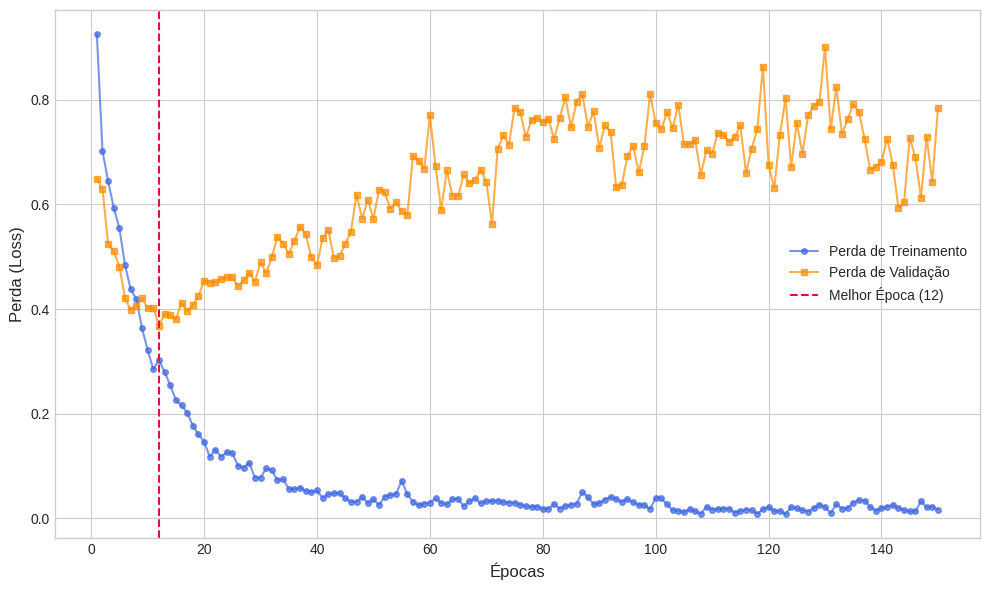
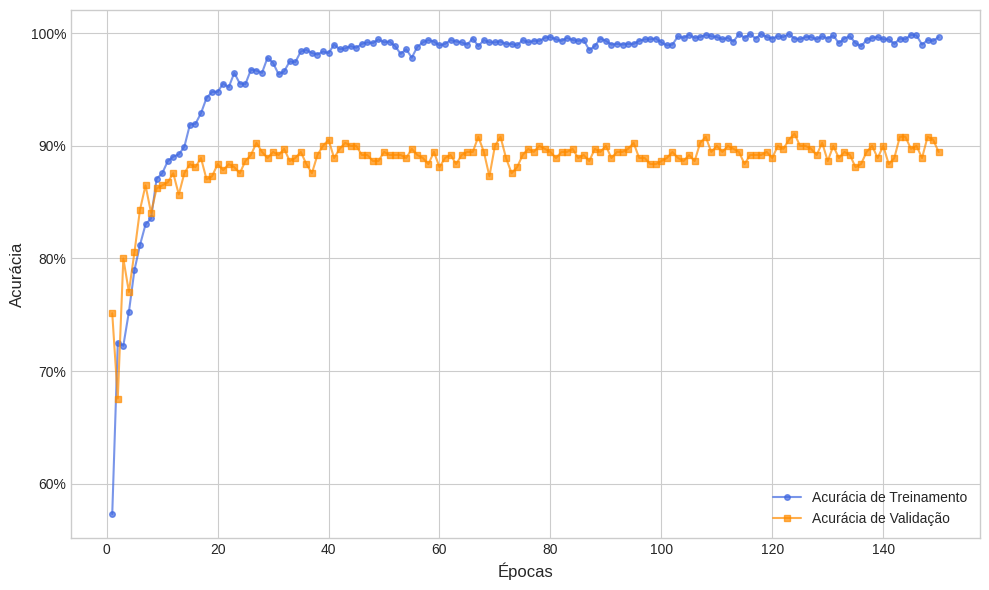

Write Python code to recreate these figures, in order.
import re
import matplotlib.pyplot as plt
import numpy as np

# O log de treinamento que você forneceu, armazenado como uma string de múltiplas linhas.
training_log = """
Epoch 1/150
12/12 - 2s - loss: 0.9254 - accuracy: 0.5731 - val_loss: 0.6488 - val_accuracy: 0.7514 - 2s/epoch - 136ms/step
Epoch 2/150
12/12 - 0s - loss: 0.7021 - accuracy: 0.7253 - val_loss: 0.6290 - val_accuracy: 0.6757 - 83ms/epoch - 7ms/step
Epoch 3/150
12/12 - 0s - loss: 0.6437 - accuracy: 0.7226 - val_loss: 0.5246 - val_accuracy: 0.8000 - 81ms/epoch - 7ms/step
Epoch 4/150
12/12 - 0s - loss: 0.5932 - accuracy: 0.7524 - val_loss: 0.5100 - val_accuracy: 0.7703 - 81ms/epoch - 7ms/step
Epoch 5/150
12/12 - 0s - loss: 0.5541 - accuracy: 0.7896 - val_loss: 0.4806 - val_accuracy: 0.8054 - 81ms/epoch - 7ms/step
Epoch 6/150
12/12 - 0s - loss: 0.4834 - accuracy: 0.8119 - val_loss: 0.4209 - val_accuracy: 0.8432 - 81ms/epoch - 7ms/step
Epoch 7/150
12/12 - 0s - loss: 0.4373 - accuracy: 0.8302 - val_loss: 0.3979 - val_accuracy: 0.8649 - 82ms/epoch - 7ms/step
Epoch 8/150
12/12 - 0s - loss: 0.4195 - accuracy: 0.8356 - val_loss: 0.4061 - val_accuracy: 0.8405 - 51ms/epoch - 4ms/step
Epoch 9/150
12/12 - 0s - loss: 0.3634 - accuracy: 0.8708 - val_loss: 0.4205 - val_accuracy: 0.8622 - 50ms/epoch - 4ms/step
Epoch 10/150
12/12 - 0s - loss: 0.3217 - accuracy: 0.8755 - val_loss: 0.4018 - val_accuracy: 0.8649 - 51ms/epoch - 4ms/step
Epoch 11/150
12/12 - 0s - loss: 0.2850 - accuracy: 0.8863 - val_loss: 0.4021 - val_accuracy: 0.8676 - 51ms/epoch - 4ms/step
Epoch 12/150
12/12 - 0s - loss: 0.3023 - accuracy: 0.8904 - val_loss: 0.3676 - val_accuracy: 0.8757 - 80ms/epoch - 7ms/step
Epoch 13/150
12/12 - 0s - loss: 0.2800 - accuracy: 0.8924 - val_loss: 0.3903 - val_accuracy: 0.8568 - 51ms/epoch - 4ms/step
Epoch 14/150
12/12 - 0s - loss: 0.2543 - accuracy: 0.8992 - val_loss: 0.3882 - val_accuracy: 0.8757 - 50ms/epoch - 4ms/step
Epoch 15/150
12/12 - 0s - loss: 0.2263 - accuracy: 0.9188 - val_loss: 0.3800 - val_accuracy: 0.8838 - 49ms/epoch - 4ms/step
Epoch 16/150
12/12 - 0s - loss: 0.2164 - accuracy: 0.9195 - val_loss: 0.4122 - val_accuracy: 0.8811 - 50ms/epoch - 4ms/step
Epoch 17/150
12/12 - 0s - loss: 0.2022 - accuracy: 0.9290 - val_loss: 0.3959 - val_accuracy: 0.8892 - 50ms/epoch - 4ms/step
Epoch 18/150
12/12 - 0s - loss: 0.1773 - accuracy: 0.9425 - val_loss: 0.4067 - val_accuracy: 0.8703 - 50ms/epoch - 4ms/step
Epoch 19/150
12/12 - 0s - loss: 0.1604 - accuracy: 0.9479 - val_loss: 0.4251 - val_accuracy: 0.8730 - 51ms/epoch - 4ms/step
Epoch 20/150
12/12 - 0s - loss: 0.1465 - accuracy: 0.9479 - val_loss: 0.4540 - val_accuracy: 0.8838 - 50ms/epoch - 4ms/step
Epoch 21/150
12/12 - 0s - loss: 0.1176 - accuracy: 0.9553 - val_loss: 0.4504 - val_accuracy: 0.8784 - 49ms/epoch - 4ms/step
Epoch 22/150
12/12 - 0s - loss: 0.1315 - accuracy: 0.9520 - val_loss: 0.4513 - val_accuracy: 0.8838 - 49ms/epoch - 4ms/step
Epoch 23/150
12/12 - 0s - loss: 0.1178 - accuracy: 0.9648 - val_loss: 0.4571 - val_accuracy: 0.8811 - 49ms/epoch - 4ms/step
Epoch 24/150
12/12 - 0s - loss: 0.1261 - accuracy: 0.9553 - val_loss: 0.4606 - val_accuracy: 0.8757 - 50ms/epoch - 4ms/step
Epoch 25/150
12/12 - 0s - loss: 0.1247 - accuracy: 0.9547 - val_loss: 0.4604 - val_accuracy: 0.8865 - 50ms/epoch - 4ms/step
Epoch 26/150
12/12 - 0s - loss: 0.1007 - accuracy: 0.9675 - val_loss: 0.4434 - val_accuracy: 0.8919 - 50ms/epoch - 4ms/step
Epoch 27/150
12/12 - 0s - loss: 0.0971 - accuracy: 0.9668 - val_loss: 0.4555 - val_accuracy: 0.9027 - 51ms/epoch - 4ms/step
Epoch 28/150
12/12 - 0s - loss: 0.1065 - accuracy: 0.9648 - val_loss: 0.4692 - val_accuracy: 0.8946 - 50ms/epoch - 4ms/step
Epoch 29/150
12/12 - 0s - loss: 0.0779 - accuracy: 0.9783 - val_loss: 0.4523 - val_accuracy: 0.8892 - 50ms/epoch - 4ms/step
Epoch 30/150
12/12 - 0s - loss: 0.0780 - accuracy: 0.9736 - val_loss: 0.4892 - val_accuracy: 0.8946 - 49ms/epoch - 4ms/step
Epoch 31/150
12/12 - 0s - loss: 0.0953 - accuracy: 0.9635 - val_loss: 0.4682 - val_accuracy: 0.8919 - 49ms/epoch - 4ms/step
Epoch 32/150
12/12 - 0s - loss: 0.0915 - accuracy: 0.9662 - val_loss: 0.4992 - val_accuracy: 0.8973 - 50ms/epoch - 4ms/step
Epoch 33/150
12/12 - 0s - loss: 0.0728 - accuracy: 0.9750 - val_loss: 0.5382 - val_accuracy: 0.8865 - 49ms/epoch - 4ms/step
Epoch 34/150
12/12 - 0s - loss: 0.0753 - accuracy: 0.9743 - val_loss: 0.5249 - val_accuracy: 0.8892 - 50ms/epoch - 4ms/step
Epoch 35/150
12/12 - 0s - loss: 0.0564 - accuracy: 0.9838 - val_loss: 0.5057 - val_accuracy: 0.8946 - 50ms/epoch - 4ms/step
Epoch 36/150
12/12 - 0s - loss: 0.0558 - accuracy: 0.9851 - val_loss: 0.5300 - val_accuracy: 0.8838 - 50ms/epoch - 4ms/step
Epoch 37/150
12/12 - 0s - loss: 0.0585 - accuracy: 0.9824 - val_loss: 0.5570 - val_accuracy: 0.8757 - 50ms/epoch - 4ms/step
Epoch 38/150
12/12 - 0s - loss: 0.0524 - accuracy: 0.9811 - val_loss: 0.5435 - val_accuracy: 0.8919 - 50ms/epoch - 4ms/step
Epoch 39/150
12/12 - 0s - loss: 0.0500 - accuracy: 0.9838 - val_loss: 0.4985 - val_accuracy: 0.9000 - 63ms/epoch - 5ms/step
Epoch 40/150
12/12 - 0s - loss: 0.0534 - accuracy: 0.9824 - val_loss: 0.4839 - val_accuracy: 0.9054 - 49ms/epoch - 4ms/step
Epoch 41/150
12/12 - 0s - loss: 0.0387 - accuracy: 0.9899 - val_loss: 0.5357 - val_accuracy: 0.8892 - 49ms/epoch - 4ms/step
Epoch 42/150
12/12 - 0s - loss: 0.0464 - accuracy: 0.9858 - val_loss: 0.5513 - val_accuracy: 0.8973 - 49ms/epoch - 4ms/step
Epoch 43/150
12/12 - 0s - loss: 0.0478 - accuracy: 0.9865 - val_loss: 0.4973 - val_accuracy: 0.9027 - 50ms/epoch - 4ms/step
Epoch 44/150
12/12 - 0s - loss: 0.0482 - accuracy: 0.9885 - val_loss: 0.5010 - val_accuracy: 0.9000 - 52ms/epoch - 4ms/step
Epoch 45/150
12/12 - 0s - loss: 0.0384 - accuracy: 0.9871 - val_loss: 0.5248 - val_accuracy: 0.9000 - 55ms/epoch - 5ms/step
Epoch 46/150
12/12 - 0s - loss: 0.0314 - accuracy: 0.9905 - val_loss: 0.5471 - val_accuracy: 0.8919 - 51ms/epoch - 4ms/step
Epoch 47/150
12/12 - 0s - loss: 0.0315 - accuracy: 0.9919 - val_loss: 0.6185 - val_accuracy: 0.8919 - 51ms/epoch - 4ms/step
Epoch 48/150
12/12 - 0s - loss: 0.0410 - accuracy: 0.9912 - val_loss: 0.5728 - val_accuracy: 0.8865 - 55ms/epoch - 5ms/step
Epoch 49/150
12/12 - 0s - loss: 0.0294 - accuracy: 0.9946 - val_loss: 0.6087 - val_accuracy: 0.8865 - 50ms/epoch - 4ms/step
Epoch 50/150
12/12 - 0s - loss: 0.0363 - accuracy: 0.9919 - val_loss: 0.5718 - val_accuracy: 0.8946 - 50ms/epoch - 4ms/step
Epoch 51/150
12/12 - 0s - loss: 0.0255 - accuracy: 0.9926 - val_loss: 0.6283 - val_accuracy: 0.8919 - 50ms/epoch - 4ms/step
Epoch 52/150
12/12 - 0s - loss: 0.0411 - accuracy: 0.9885 - val_loss: 0.6226 - val_accuracy: 0.8919 - 49ms/epoch - 4ms/step
Epoch 53/150
12/12 - 0s - loss: 0.0446 - accuracy: 0.9817 - val_loss: 0.5918 - val_accuracy: 0.8919 - 50ms/epoch - 4ms/step
Epoch 54/150
12/12 - 0s - loss: 0.0465 - accuracy: 0.9858 - val_loss: 0.6043 - val_accuracy: 0.8892 - 50ms/epoch - 4ms/step
Epoch 55/150
12/12 - 0s - loss: 0.0718 - accuracy: 0.9783 - val_loss: 0.5863 - val_accuracy: 0.8973 - 50ms/epoch - 4ms/step
Epoch 56/150
12/12 - 0s - loss: 0.0459 - accuracy: 0.9878 - val_loss: 0.5789 - val_accuracy: 0.8919 - 50ms/epoch - 4ms/step
Epoch 57/150
12/12 - 0s - loss: 0.0316 - accuracy: 0.9919 - val_loss: 0.6931 - val_accuracy: 0.8892 - 51ms/epoch - 4ms/step
Epoch 58/150
12/12 - 0s - loss: 0.0248 - accuracy: 0.9939 - val_loss: 0.6837 - val_accuracy: 0.8838 - 50ms/epoch - 4ms/step
Epoch 59/150
12/12 - 0s - loss: 0.0282 - accuracy: 0.9926 - val_loss: 0.6673 - val_accuracy: 0.8946 - 49ms/epoch - 4ms/step
Epoch 60/150
12/12 - 0s - loss: 0.0303 - accuracy: 0.9892 - val_loss: 0.7699 - val_accuracy: 0.8811 - 51ms/epoch - 4ms/step
Epoch 61/150
12/12 - 0s - loss: 0.0385 - accuracy: 0.9905 - val_loss: 0.6727 - val_accuracy: 0.8892 - 50ms/epoch - 4ms/step
Epoch 62/150
12/12 - 0s - loss: 0.0295 - accuracy: 0.9939 - val_loss: 0.5896 - val_accuracy: 0.8919 - 50ms/epoch - 4ms/step
Epoch 63/150
12/12 - 0s - loss: 0.0267 - accuracy: 0.9926 - val_loss: 0.6648 - val_accuracy: 0.8838 - 50ms/epoch - 4ms/step
Epoch 64/150
12/12 - 0s - loss: 0.0364 - accuracy: 0.9919 - val_loss: 0.6164 - val_accuracy: 0.8919 - 50ms/epoch - 4ms/step
Epoch 65/150
12/12 - 0s - loss: 0.0375 - accuracy: 0.9899 - val_loss: 0.6155 - val_accuracy: 0.8946 - 49ms/epoch - 4ms/step
Epoch 66/150
12/12 - 0s - loss: 0.0233 - accuracy: 0.9953 - val_loss: 0.6571 - val_accuracy: 0.8946 - 50ms/epoch - 4ms/step
Epoch 67/150
12/12 - 0s - loss: 0.0326 - accuracy: 0.9885 - val_loss: 0.6402 - val_accuracy: 0.9081 - 51ms/epoch - 4ms/step
Epoch 68/150
12/12 - 0s - loss: 0.0387 - accuracy: 0.9939 - val_loss: 0.6466 - val_accuracy: 0.8946 - 52ms/epoch - 4ms/step
Epoch 69/150
12/12 - 0s - loss: 0.0286 - accuracy: 0.9919 - val_loss: 0.6663 - val_accuracy: 0.8730 - 50ms/epoch - 4ms/step
Epoch 70/150
12/12 - 0s - loss: 0.0328 - accuracy: 0.9919 - val_loss: 0.6431 - val_accuracy: 0.9000 - 50ms/epoch - 4ms/step
Epoch 71/150
12/12 - 0s - loss: 0.0333 - accuracy: 0.9926 - val_loss: 0.5627 - val_accuracy: 0.9081 - 49ms/epoch - 4ms/step
Epoch 72/150
12/12 - 0s - loss: 0.0337 - accuracy: 0.9905 - val_loss: 0.7053 - val_accuracy: 0.8892 - 49ms/epoch - 4ms/step
Epoch 73/150
12/12 - 0s - loss: 0.0307 - accuracy: 0.9905 - val_loss: 0.7316 - val_accuracy: 0.8757 - 50ms/epoch - 4ms/step
Epoch 74/150
12/12 - 0s - loss: 0.0303 - accuracy: 0.9892 - val_loss: 0.7139 - val_accuracy: 0.8811 - 50ms/epoch - 4ms/step
Epoch 75/150
12/12 - 0s - loss: 0.0300 - accuracy: 0.9939 - val_loss: 0.7843 - val_accuracy: 0.8919 - 50ms/epoch - 4ms/step
Epoch 76/150
12/12 - 0s - loss: 0.0261 - accuracy: 0.9919 - val_loss: 0.7762 - val_accuracy: 0.8973 - 50ms/epoch - 4ms/step
Epoch 77/150
12/12 - 0s - loss: 0.0231 - accuracy: 0.9932 - val_loss: 0.7288 - val_accuracy: 0.8946 - 49ms/epoch - 4ms/step
Epoch 78/150
12/12 - 0s - loss: 0.0220 - accuracy: 0.9932 - val_loss: 0.7614 - val_accuracy: 0.9000 - 49ms/epoch - 4ms/step
Epoch 79/150
12/12 - 0s - loss: 0.0225 - accuracy: 0.9959 - val_loss: 0.7652 - val_accuracy: 0.8973 - 50ms/epoch - 4ms/step
Epoch 80/150
12/12 - 0s - loss: 0.0179 - accuracy: 0.9966 - val_loss: 0.7565 - val_accuracy: 0.8946 - 50ms/epoch - 4ms/step
Epoch 81/150
12/12 - 0s - loss: 0.0181 - accuracy: 0.9946 - val_loss: 0.7637 - val_accuracy: 0.8892 - 54ms/epoch - 5ms/step
Epoch 82/150
12/12 - 0s - loss: 0.0274 - accuracy: 0.9932 - val_loss: 0.7244 - val_accuracy: 0.8946 - 51ms/epoch - 4ms/step
Epoch 83/150
12/12 - 0s - loss: 0.0186 - accuracy: 0.9959 - val_loss: 0.7653 - val_accuracy: 0.8946 - 50ms/epoch - 4ms/step
Epoch 84/150
12/12 - 0s - loss: 0.0232 - accuracy: 0.9939 - val_loss: 0.8045 - val_accuracy: 0.8973 - 50ms/epoch - 4ms/step
Epoch 85/150
12/12 - 0s - loss: 0.0259 - accuracy: 0.9932 - val_loss: 0.7468 - val_accuracy: 0.8892 - 49ms/epoch - 4ms/step
Epoch 86/150
12/12 - 0s - loss: 0.0282 - accuracy: 0.9939 - val_loss: 0.7963 - val_accuracy: 0.8919 - 50ms/epoch - 4ms/step
Epoch 87/150
12/12 - 0s - loss: 0.0505 - accuracy: 0.9851 - val_loss: 0.8108 - val_accuracy: 0.8865 - 50ms/epoch - 4ms/step
Epoch 88/150
12/12 - 0s - loss: 0.0402 - accuracy: 0.9885 - val_loss: 0.7484 - val_accuracy: 0.8973 - 50ms/epoch - 4ms/step
Epoch 89/150
12/12 - 0s - loss: 0.0271 - accuracy: 0.9953 - val_loss: 0.7774 - val_accuracy: 0.8946 - 51ms/epoch - 4ms/step
Epoch 90/150
12/12 - 0s - loss: 0.0297 - accuracy: 0.9932 - val_loss: 0.7083 - val_accuracy: 0.9000 - 52ms/epoch - 4ms/step
Epoch 91/150
12/12 - 0s - loss: 0.0357 - accuracy: 0.9899 - val_loss: 0.7508 - val_accuracy: 0.8892 - 52ms/epoch - 4ms/step
Epoch 92/150
12/12 - 0s - loss: 0.0409 - accuracy: 0.9905 - val_loss: 0.7387 - val_accuracy: 0.8946 - 50ms/epoch - 4ms/step
Epoch 93/150
12/12 - 0s - loss: 0.0368 - accuracy: 0.9899 - val_loss: 0.6330 - val_accuracy: 0.8946 - 50ms/epoch - 4ms/step
Epoch 94/150
12/12 - 0s - loss: 0.0316 - accuracy: 0.9905 - val_loss: 0.6373 - val_accuracy: 0.8973 - 49ms/epoch - 4ms/step
Epoch 95/150
12/12 - 0s - loss: 0.0370 - accuracy: 0.9905 - val_loss: 0.6928 - val_accuracy: 0.9027 - 50ms/epoch - 4ms/step
Epoch 96/150
12/12 - 0s - loss: 0.0308 - accuracy: 0.9932 - val_loss: 0.7115 - val_accuracy: 0.8892 - 51ms/epoch - 4ms/step
Epoch 97/150
12/12 - 0s - loss: 0.0257 - accuracy: 0.9946 - val_loss: 0.6610 - val_accuracy: 0.8892 - 49ms/epoch - 4ms/step
Epoch 98/150
12/12 - 0s - loss: 0.0250 - accuracy: 0.9946 - val_loss: 0.7108 - val_accuracy: 0.8838 - 49ms/epoch - 4ms/step
Epoch 99/150
12/12 - 0s - loss: 0.0176 - accuracy: 0.9953 - val_loss: 0.8109 - val_accuracy: 0.8838 - 50ms/epoch - 4ms/step
Epoch 100/150
12/12 - 0s - loss: 0.0391 - accuracy: 0.9919 - val_loss: 0.7554 - val_accuracy: 0.8865 - 50ms/epoch - 4ms/step
Epoch 101/150
12/12 - 0s - loss: 0.0382 - accuracy: 0.9892 - val_loss: 0.7430 - val_accuracy: 0.8892 - 50ms/epoch - 4ms/step
Epoch 102/150
12/12 - 0s - loss: 0.0268 - accuracy: 0.9899 - val_loss: 0.7760 - val_accuracy: 0.8946 - 51ms/epoch - 4ms/step
Epoch 103/150
12/12 - 0s - loss: 0.0156 - accuracy: 0.9973 - val_loss: 0.7459 - val_accuracy: 0.8892 - 50ms/epoch - 4ms/step
Epoch 104/150
12/12 - 0s - loss: 0.0150 - accuracy: 0.9959 - val_loss: 0.7902 - val_accuracy: 0.8865 - 49ms/epoch - 4ms/step
Epoch 105/150
12/12 - 0s - loss: 0.0114 - accuracy: 0.9986 - val_loss: 0.7148 - val_accuracy: 0.8919 - 49ms/epoch - 4ms/step
Epoch 106/150
12/12 - 0s - loss: 0.0175 - accuracy: 0.9959 - val_loss: 0.7149 - val_accuracy: 0.8865 - 49ms/epoch - 4ms/step
Epoch 107/150
12/12 - 0s - loss: 0.0137 - accuracy: 0.9966 - val_loss: 0.7227 - val_accuracy: 0.9027 - 50ms/epoch - 4ms/step
Epoch 108/150
12/12 - 0s - loss: 0.0088 - accuracy: 0.9986 - val_loss: 0.6563 - val_accuracy: 0.9081 - 50ms/epoch - 4ms/step
Epoch 109/150
12/12 - 0s - loss: 0.0225 - accuracy: 0.9973 - val_loss: 0.7039 - val_accuracy: 0.8946 - 50ms/epoch - 4ms/step
Epoch 110/150
12/12 - 0s - loss: 0.0168 - accuracy: 0.9966 - val_loss: 0.6967 - val_accuracy: 0.9000 - 49ms/epoch - 4ms/step
Epoch 111/150
12/12 - 0s - loss: 0.0180 - accuracy: 0.9946 - val_loss: 0.7362 - val_accuracy: 0.8946 - 50ms/epoch - 4ms/step
Epoch 112/150
12/12 - 0s - loss: 0.0183 - accuracy: 0.9959 - val_loss: 0.7327 - val_accuracy: 0.9000 - 50ms/epoch - 4ms/step
Epoch 113/150
12/12 - 0s - loss: 0.0188 - accuracy: 0.9926 - val_loss: 0.7191 - val_accuracy: 0.8973 - 50ms/epoch - 4ms/step
Epoch 114/150
12/12 - 0s - loss: 0.0111 - accuracy: 0.9993 - val_loss: 0.7283 - val_accuracy: 0.8946 - 51ms/epoch - 4ms/step
Epoch 115/150
12/12 - 0s - loss: 0.0137 - accuracy: 0.9959 - val_loss: 0.7508 - val_accuracy: 0.8838 - 50ms/epoch - 4ms/step
Epoch 116/150
12/12 - 0s - loss: 0.0166 - accuracy: 0.9993 - val_loss: 0.6597 - val_accuracy: 0.8919 - 50ms/epoch - 4ms/step
Epoch 117/150
12/12 - 0s - loss: 0.0157 - accuracy: 0.9953 - val_loss: 0.7063 - val_accuracy: 0.8919 - 50ms/epoch - 4ms/step
Epoch 118/150
12/12 - 0s - loss: 0.0090 - accuracy: 0.9993 - val_loss: 0.7435 - val_accuracy: 0.8919 - 50ms/epoch - 4ms/step
Epoch 119/150
12/12 - 0s - loss: 0.0173 - accuracy: 0.9966 - val_loss: 0.8630 - val_accuracy: 0.8946 - 49ms/epoch - 4ms/step
Epoch 120/150
12/12 - 0s - loss: 0.0217 - accuracy: 0.9953 - val_loss: 0.6742 - val_accuracy: 0.8892 - 49ms/epoch - 4ms/step
Epoch 121/150
12/12 - 0s - loss: 0.0136 - accuracy: 0.9973 - val_loss: 0.6311 - val_accuracy: 0.9000 - 50ms/epoch - 4ms/step
Epoch 122/150
12/12 - 0s - loss: 0.0139 - accuracy: 0.9966 - val_loss: 0.7327 - val_accuracy: 0.8973 - 49ms/epoch - 4ms/step
Epoch 123/150
12/12 - 0s - loss: 0.0082 - accuracy: 0.9993 - val_loss: 0.8027 - val_accuracy: 0.9054 - 50ms/epoch - 4ms/step
Epoch 124/150
12/12 - 0s - loss: 0.0216 - accuracy: 0.9953 - val_loss: 0.6718 - val_accuracy: 0.9108 - 51ms/epoch - 4ms/step
Epoch 125/150
12/12 - 0s - loss: 0.0190 - accuracy: 0.9946 - val_loss: 0.7560 - val_accuracy: 0.9000 - 50ms/epoch - 4ms/step
Epoch 126/150
12/12 - 0s - loss: 0.0155 - accuracy: 0.9966 - val_loss: 0.6962 - val_accuracy: 0.9000 - 50ms/epoch - 4ms/step
Epoch 127/150
12/12 - 0s - loss: 0.0130 - accuracy: 0.9966 - val_loss: 0.7704 - val_accuracy: 0.8973 - 51ms/epoch - 4ms/step
Epoch 128/150
12/12 - 0s - loss: 0.0194 - accuracy: 0.9946 - val_loss: 0.7877 - val_accuracy: 0.8919 - 49ms/epoch - 4ms/step
Epoch 129/150
12/12 - 0s - loss: 0.0260 - accuracy: 0.9973 - val_loss: 0.7946 - val_accuracy: 0.9027 - 50ms/epoch - 4ms/step
Epoch 130/150
12/12 - 0s - loss: 0.0216 - accuracy: 0.9953 - val_loss: 0.9001 - val_accuracy: 0.8865 - 50ms/epoch - 4ms/step
Epoch 131/150
12/12 - 0s - loss: 0.0100 - accuracy: 0.9980 - val_loss: 0.7437 - val_accuracy: 0.9000 - 54ms/epoch - 5ms/step
Epoch 132/150
12/12 - 0s - loss: 0.0273 - accuracy: 0.9912 - val_loss: 0.8239 - val_accuracy: 0.8892 - 50ms/epoch - 4ms/step
Epoch 133/150
12/12 - 0s - loss: 0.0183 - accuracy: 0.9953 - val_loss: 0.7347 - val_accuracy: 0.8946 - 51ms/epoch - 4ms/step
Epoch 134/150
12/12 - 0s - loss: 0.0195 - accuracy: 0.9973 - val_loss: 0.7622 - val_accuracy: 0.8919 - 50ms/epoch - 4ms/step
Epoch 135/150
12/12 - 0s - loss: 0.0298 - accuracy: 0.9912 - val_loss: 0.7912 - val_accuracy: 0.8811 - 49ms/epoch - 4ms/step
Epoch 136/150
12/12 - 0s - loss: 0.0346 - accuracy: 0.9885 - val_loss: 0.7766 - val_accuracy: 0.8838 - 50ms/epoch - 4ms/step
Epoch 137/150
12/12 - 0s - loss: 0.0341 - accuracy: 0.9939 - val_loss: 0.7249 - val_accuracy: 0.8946 - 50ms/epoch - 4ms/step
Epoch 138/150
12/12 - 0s - loss: 0.0218 - accuracy: 0.9959 - val_loss: 0.6659 - val_accuracy: 0.9000 - 50ms/epoch - 4ms/step
Epoch 139/150
12/12 - 0s - loss: 0.0147 - accuracy: 0.9966 - val_loss: 0.6719 - val_accuracy: 0.8892 - 49ms/epoch - 4ms/step
Epoch 140/150
12/12 - 0s - loss: 0.0202 - accuracy: 0.9946 - val_loss: 0.6815 - val_accuracy: 0.9000 - 51ms/epoch - 4ms/step
Epoch 141/150
12/12 - 0s - loss: 0.0219 - accuracy: 0.9946 - val_loss: 0.7254 - val_accuracy: 0.8838 - 51ms/epoch - 4ms/step
Epoch 142/150
12/12 - 0s - loss: 0.0254 - accuracy: 0.9905 - val_loss: 0.6758 - val_accuracy: 0.8892 - 48ms/epoch - 4ms/step
Epoch 143/150
12/12 - 0s - loss: 0.0200 - accuracy: 0.9953 - val_loss: 0.5930 - val_accuracy: 0.9081 - 51ms/epoch - 4ms/step
Epoch 144/150
12/12 - 0s - loss: 0.0157 - accuracy: 0.9946 - val_loss: 0.6040 - val_accuracy: 0.9081 - 51ms/epoch - 4ms/step
Epoch 145/150
12/12 - 0s - loss: 0.0132 - accuracy: 0.9986 - val_loss: 0.7273 - val_accuracy: 0.8973 - 50ms/epoch - 4ms/step
Epoch 146/150
12/12 - 0s - loss: 0.0134 - accuracy: 0.9980 - val_loss: 0.6897 - val_accuracy: 0.9000 - 53ms/epoch - 4ms/step
Epoch 147/150
12/12 - 0s - loss: 0.0324 - accuracy: 0.9899 - val_loss: 0.6122 - val_accuracy: 0.8892 - 50ms/epoch - 4ms/step
Epoch 148/150
12/12 - 0s - loss: 0.0209 - accuracy: 0.9939 - val_loss: 0.7285 - val_accuracy: 0.9081 - 51ms/epoch - 4ms/step
Epoch 149/150
12/12 - 0s - loss: 0.0226 - accuracy: 0.9932 - val_loss: 0.6426 - val_accuracy: 0.9054 - 51ms/epoch - 4ms/step
Epoch 150/150
12/12 - 0s - loss: 0.0162 - accuracy: 0.9966 - val_loss: 0.7837 - val_accuracy: 0.8946 - 52ms/epoch - 4ms/step
"""
# 1. Extração dos Dados (sem alterações)
history_loss = []
history_accuracy = []
history_val_loss = []
history_val_accuracy = []

pattern = re.compile(r"loss: ([\d.]+) - accuracy: ([\d.]+) - val_loss: ([\d.]+) - val_accuracy: ([\d.]+)")

for line in training_log.strip().split('\n'):
    match = pattern.search(line)
    if match:
        history_loss.append(float(match.group(1)))
        history_accuracy.append(float(match.group(2)))
        history_val_loss.append(float(match.group(3)))
        history_val_accuracy.append(float(match.group(4)))

epochs = range(1, len(history_loss) + 1)
plt.style.use('seaborn-v0_8-whitegrid')
best_epoch_loss = np.argmin(history_val_loss) + 1


# --- ALTERAÇÃO AQUI: Plotagem do Gráfico de Perda em um arquivo separado ---

# Cria a primeira figura, apenas para o gráfico de Perda
fig1, ax1 = plt.subplots(figsize=(10, 6))

ax1.plot(epochs, history_loss, 'o-', color='royalblue', label='Perda de Treinamento', markersize=4, alpha=0.7)
ax1.plot(epochs, history_val_loss, 's-', color='darkorange', label='Perda de Validação', markersize=4, alpha=0.7)
ax1.set_xlabel('Épocas', fontsize=12)
ax1.set_ylabel('Perda (Loss)', fontsize=12)
#ax1.set_title('Histórico de Perda Durante o Treinamento', fontsize=16)
ax1.axvline(x=best_epoch_loss, color='crimson', linestyle='--', label=f'Melhor Época ({best_epoch_loss})')
ax1.legend()

# Salva a primeira figura
plt.tight_layout()
plt.savefig("grafico_perda.png", dpi=300)
print(f"Gráfico de Perda salvo com sucesso no arquivo 'grafico_perda.png'")
# plt.close(fig1) # Fecha a figura para liberar memória


# --- ALTERAÇÃO AQUI: Plotagem do Gráfico de Acurácia em um arquivo separado ---

# Cria a segunda figura, apenas para o gráfico de Acurácia
fig2, ax2 = plt.subplots(figsize=(10, 6))

ax2.plot(epochs, history_accuracy, 'o-', color='royalblue', label='Acurácia de Treinamento', markersize=4, alpha=0.7)
ax2.plot(epochs, history_val_accuracy, 's-', color='darkorange', label='Acurácia de Validação', markersize=4, alpha=0.7)
ax2.set_xlabel('Épocas', fontsize=12)
ax2.set_ylabel('Acurácia', fontsize=12)
#ax2.set_title('Histórico de Acurácia Durante o Treinamento', fontsize=16)
ax2.legend()
# Melhora a formatação do eixo Y para porcentagem
ax2.get_yaxis().set_major_formatter(plt.FuncFormatter(lambda x, p: f'{x:.0%}'))

# Salva a segunda figura
plt.tight_layout()
plt.savefig("grafico_acuracia.png", dpi=300)
print(f"Gráfico de Acurácia salvo com sucesso no arquivo 'grafico_acuracia.png'")

# Exibe os gráficos (opcional, pode ser removido se a execução for apenas para salvar)
plt.show()
